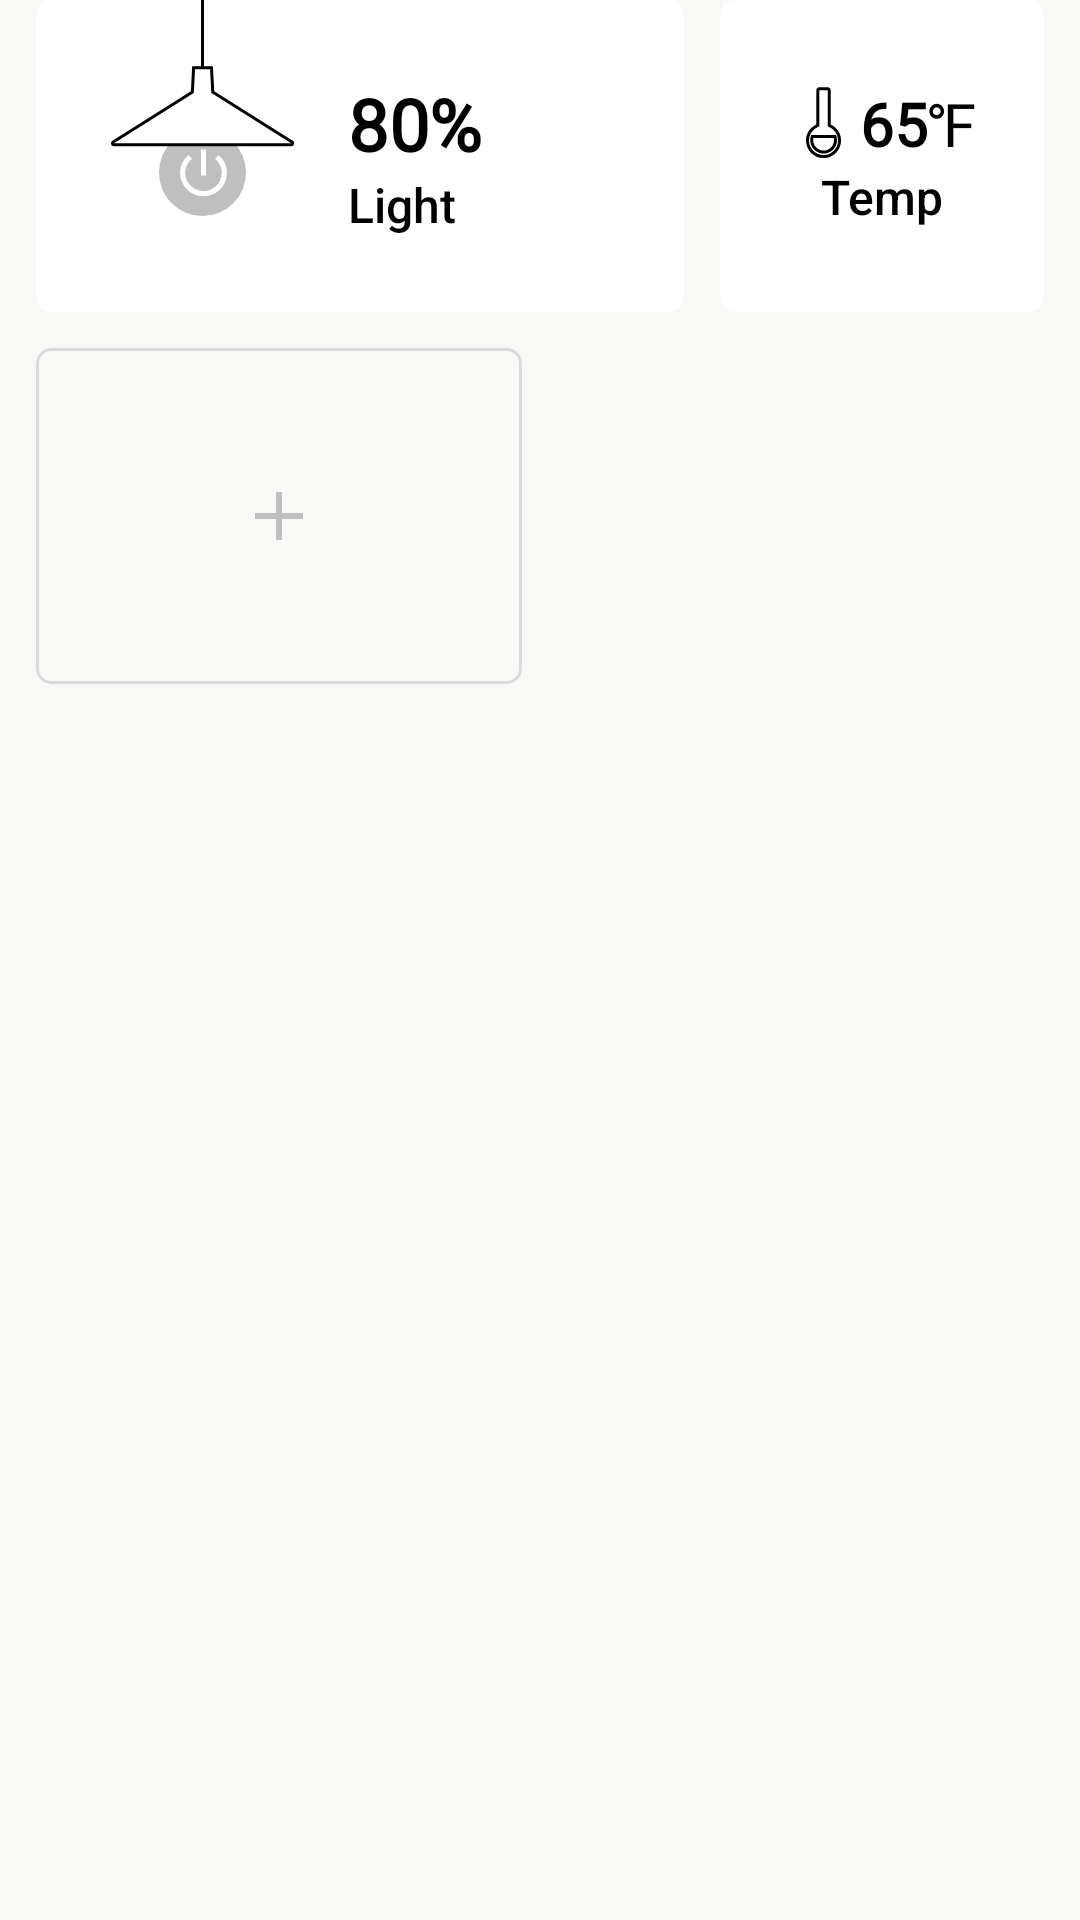

The Android layout XML behind this screen, and the referenced resources:
<!-- AndroidManifest.xml: application theme Theme.SmartHome -->
<!-- res/layout/fragment_bathroom.xml -->
<ScrollView xmlns:android="http://schemas.android.com/apk/res/android"
    xmlns:app="http://schemas.android.com/apk/res-auto"
    xmlns:tools="http://schemas.android.com/tools"
    android:layout_width="match_parent"
    android:layout_height="match_parent"
    android:background="@color/background_white"
    android:scrollbars="none"
    tools:context=".BathroomFragment">

    <TableLayout
        android:layout_width="match_parent"
        android:layout_height="wrap_content"
        android:stretchColumns="*">

        <TableRow
            android:layout_width="match_parent"
            android:layout_height="match_parent">

            <LinearLayout
                android:layout_width="match_parent"
                android:layout_height="match_parent"
                android:layout_marginLeft="12dp"
                android:layout_marginRight="12dp"
                android:orientation="horizontal"
                android:weightSum="3">

                <androidx.cardview.widget.CardView
                    android:id="@+id/btn_light"
                    android:layout_width="0dp"
                    android:layout_height="104dp"
                    android:layout_weight="2"
                    app:cardBackgroundColor="@color/white"
                    app:cardCornerRadius="5dp"
                    app:cardElevation="0dp">

                    <LinearLayout

                        android:layout_width="match_parent"
                        android:layout_height="match_parent"
                        android:orientation="horizontal"
                        android:paddingStart="16dp">


                        <ImageView
                            android:id="@+id/img_bathroom_light"
                            android:layout_width="wrap_content"
                            android:layout_height="wrap_content"
                            android:src="@drawable/ic_light_off" />

                        <LinearLayout
                            android:layout_width="wrap_content"
                            android:layout_height="wrap_content"
                            android:layout_gravity="center"
                            android:layout_marginLeft="8dp"
                            android:orientation="vertical">

                            <TextView
                                android:layout_width="wrap_content"
                                android:layout_height="wrap_content"
                                android:fontFamily="@font/montserrat_bold"
                                android:text="80%"
                                android:textColor="#000000"
                                android:textSize="24sp"
                                android:textStyle="bold" />

                            <TextView
                                android:layout_width="wrap_content"
                                android:layout_height="wrap_content"
                                android:fontFamily="sans-serif-medium"
                                android:text="Light"
                                android:textColor="#000000"
                                android:textSize="16sp"
                                android:textStyle="normal" />
                        </LinearLayout>
                    </LinearLayout>

                </androidx.cardview.widget.CardView>

                <androidx.cardview.widget.CardView
                    android:id="@+id/btn_temp"
                    android:layout_width="0dp"
                    android:layout_height="104dp"
                    android:layout_marginLeft="12dp"
                    android:layout_weight="1"
                    app:cardBackgroundColor="@color/white"
                    app:cardCornerRadius="5dp"
                    app:cardElevation="0dp">

                    <LinearLayout

                        android:layout_width="match_parent"
                        android:layout_height="match_parent"
                        android:gravity="center"
                        android:orientation="vertical">

                        <LinearLayout
                            android:layout_width="wrap_content"
                            android:layout_height="wrap_content"
                            android:gravity="center"
                            android:orientation="horizontal">

                            <ImageView
                                android:id="@+id/imageView7"
                                android:layout_width="wrap_content"
                                android:layout_height="wrap_content"
                                android:src="@drawable/ic_temp" />


                            <TextView
                                android:layout_width="wrap_content"
                                android:layout_height="wrap_content"
                                android:fontFamily="@font/montserrat_bold"
                                android:text="65"
                                android:textColor="#000000"
                                android:textSize="20sp"
                                android:textStyle="bold" />

                            <TextView
                                android:layout_width="wrap_content"
                                android:layout_height="wrap_content"
                                android:fontFamily="@font/montserrat_semibold"
                                android:text="℉"
                                android:textColor="#000000"
                                android:textSize="20sp" />

                        </LinearLayout>

                        <TextView
                            android:layout_width="wrap_content"
                            android:layout_height="wrap_content"
                            android:fontFamily="sans-serif-medium"
                            android:text="Temp"
                            android:textColor="#000000"
                            android:textSize="16sp"
                            android:textStyle="normal" />

                    </LinearLayout>

                </androidx.cardview.widget.CardView>
            </LinearLayout>

        </TableRow>


        <TableRow
            android:layout_width="match_parent"
            android:layout_height="match_parent">

            <LinearLayout
                android:layout_width="match_parent"
                android:layout_height="match_parent"
                android:layout_marginLeft="12dp"
                android:layout_marginTop="12dp"
                android:layout_marginRight="12dp"
                android:orientation="horizontal"
                android:weightSum="2">

                <com.google.android.material.card.MaterialCardView
                    android:id="@+id/btn_add"
                    android:layout_width="0dp"
                    android:layout_height="112dp"
                    android:layout_marginRight="12dp"
                    android:layout_weight="1"
                    app:cardBackgroundColor="@color/transparency"
                    app:cardCornerRadius="5dp"
                    app:cardElevation="0dp"
                    app:strokeColor="@color/gray"
                    app:strokeWidth="1dp">

                    <ImageView
                        android:layout_width="wrap_content"
                        android:layout_height="wrap_content"
                        android:layout_gravity="center"
                        android:src="@drawable/ic_plus" />


                </com.google.android.material.card.MaterialCardView>
            </LinearLayout>

        </TableRow>

        <TableRow
            android:layout_width="match_parent"
            android:layout_height="match_parent">

        </TableRow>
    </TableLayout>
</ScrollView>
<!-- resources referenced by this layout -->
<resources>
  <color name="background_white">#FFF8F8F7</color>
  <color name="gray">#FFDADADA</color>
  <color name="transparency">#00FF0000</color>
  <color name="white">#FFFFFFFF</color>
  <!-- drawable ic_light_off: png bitmap (drawable-hdpi, 3273 bytes) -->
  <!-- drawable ic_plus: png bitmap (drawable-hdpi, 223 bytes) -->
  <!-- drawable ic_temp: png bitmap (drawable-hdpi, 677 bytes) -->
  <style name="Theme.SmartHome" parent="Theme.MaterialComponents.DayNight.NoActionBar">
          
          <item name="colorPrimary">@color/macaroni_and_cheese</item>
          <item name="colorPrimaryVariant">@color/purple_700</item>
          <item name="colorOnPrimary">@color/white</item>
          
          <item name="colorSecondary">@color/macaroni_and_cheese</item>
          <item name="colorSecondaryVariant">@color/teal_700</item>
          <item name="colorOnSecondary">@color/black</item>
          
          <item name="android:statusBarColor" tools:targetApi="l">@color/background_white</item>
          
          <item name="android:windowLightStatusBar">true</item>
  
      </style>
  <color name="macaroni_and_cheese">#FFEDC543</color>
  <color name="purple_700">#FF3700B3</color>
  <color name="teal_700">#FF018786</color>
  <color name="black">#FF000000</color>
</resources>
